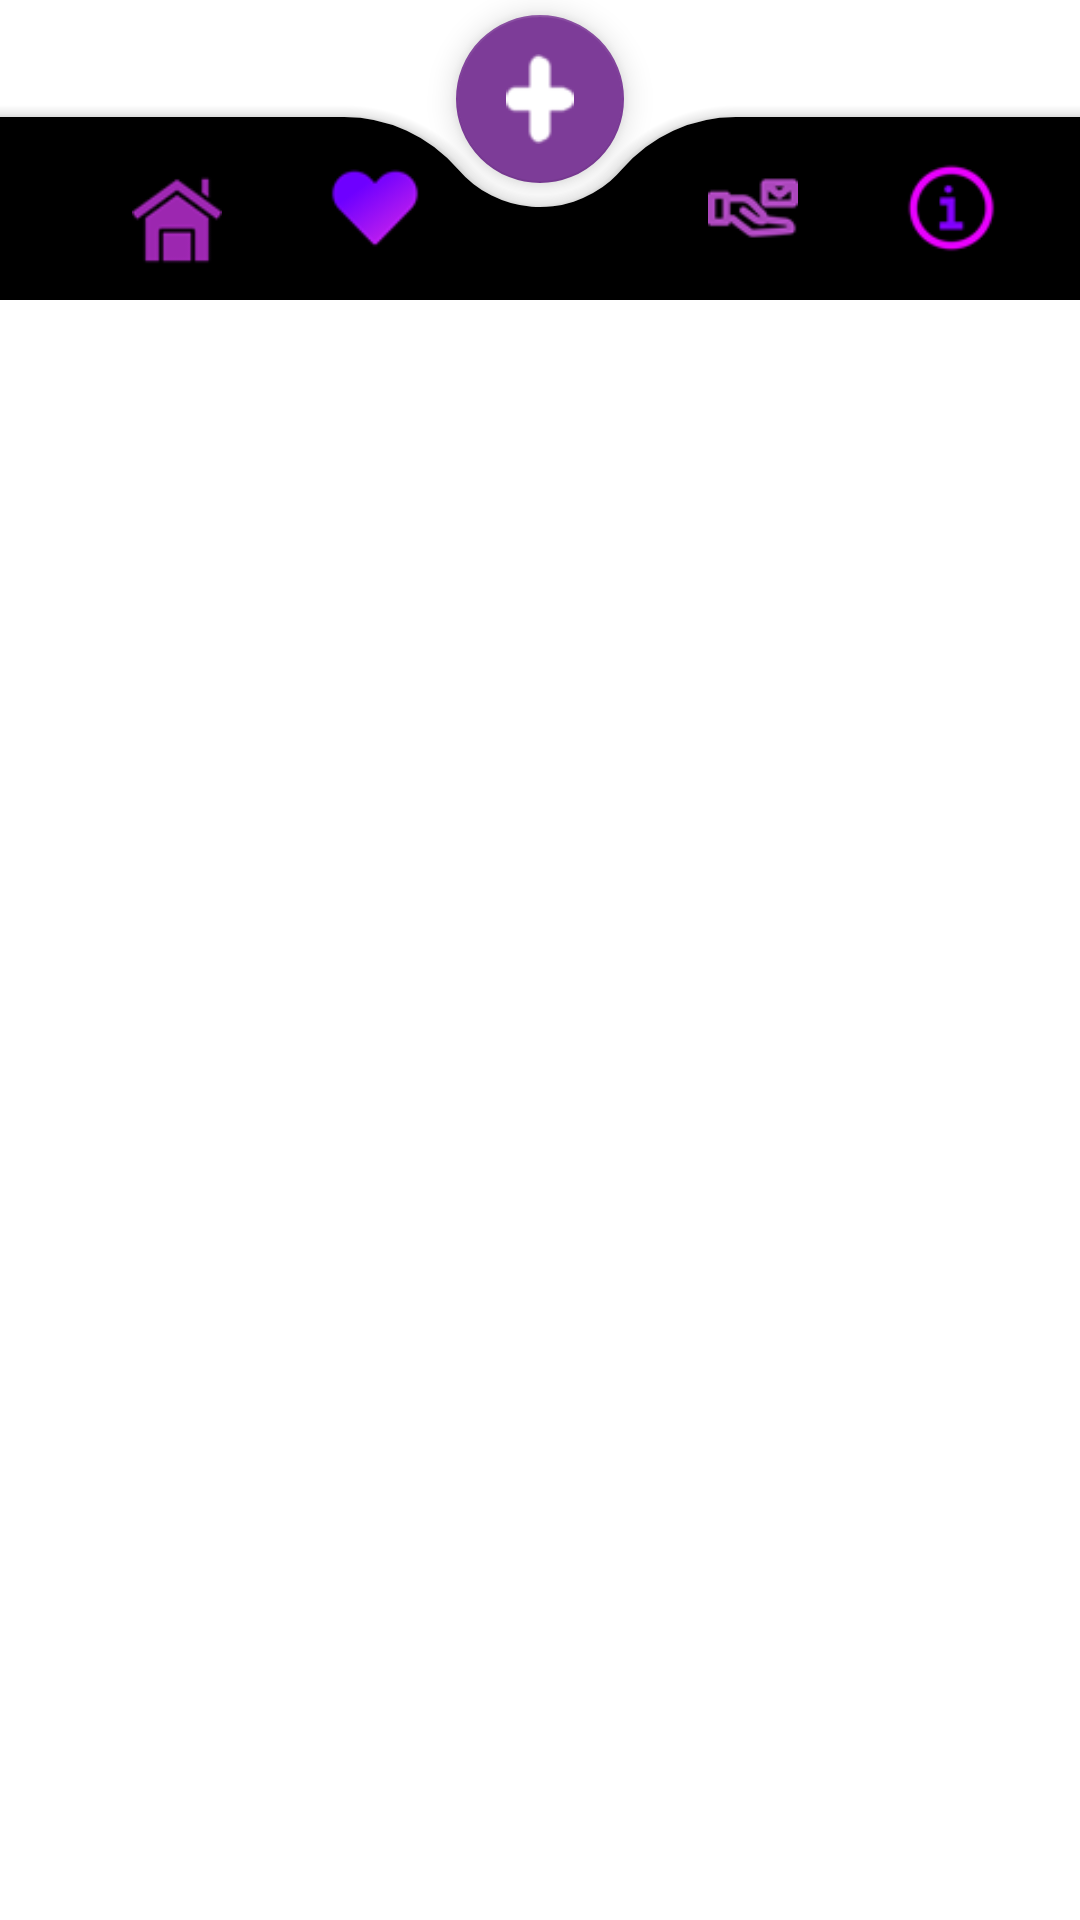

The Android layout XML behind this screen, and the referenced resources:
<!-- AndroidManifest.xml: application theme Theme.Avent_go -->
<!-- res/layout/bottom_app_bar_layout.xml -->
<androidx.coordinatorlayout.widget.CoordinatorLayout
    xmlns:android="http://schemas.android.com/apk/res/android"
    xmlns:app="http://schemas.android.com/apk/res-auto"
    android:layout_width="match_parent"
    android:layout_height="100dp"
    app:layout_constraintBottom_toBottomOf="parent"
    app:layout_constraintEnd_toEndOf="parent"
    app:layout_constraintStart_toStartOf="parent">

    <androidx.coordinatorlayout.widget.CoordinatorLayout
        android:layout_width="match_parent"
        android:layout_height="100dp"
        app:layout_constraintBottom_toBottomOf="parent"
        app:layout_constraintEnd_toEndOf="parent"
        app:layout_constraintStart_toStartOf="parent">


        <com.google.android.material.bottomappbar.BottomAppBar
            android:id="@+id/app_bar"
            android:layout_width="match_parent"
            android:layout_height="61dp"
            android:layout_gravity="bottom"
            app:backgroundTint="@color/black"
            app:fabCradleMargin="8dp"
            app:fabCradleRoundedCornerRadius="50dp"
            app:fabCradleVerticalOffset="6dp">

            <LinearLayout
                android:layout_width="match_parent"
                android:layout_height="match_parent"
                android:orientation="horizontal">

                <LinearLayout
                    android:id="@+id/homepa"
                    android:layout_width="0dp"
                    android:layout_height="match_parent"
                    android:layout_weight="0.25"
                    android:gravity="center"
                    android:orientation="vertical">

                    <ImageView
                        android:id="@+id/imageView12"
                        android:layout_width="30dp"
                        android:layout_height="30dp"
                        android:layout_gravity="center"
                        android:layout_marginTop="8dp"
                        app:srcCompat="@drawable/home"/>
                </LinearLayout>

                <LinearLayout
                    android:id="@+id/favorite"
                    android:layout_width="0dp"
                    android:layout_height="match_parent"
                    android:layout_weight="0.25"
                    android:gravity="center"
                    android:orientation="vertical">

                    <ImageView
                        android:id="@+id/imageView22"
                        android:layout_width="30dp"
                        android:layout_height="30dp"
                        android:layout_gravity="center"
                        android:layout_marginEnd="20dp"
                        app:srcCompat="@drawable/favorite" />

                </LinearLayout>

                <LinearLayout
                    android:id="@+id/contactus"
                    android:layout_width="0dp"
                    android:layout_height="match_parent"
                    android:layout_weight="0.25"
                    android:gravity="center"
                    android:orientation="vertical">

                    <ImageView
                        android:id="@+id/imageView112"
                        android:layout_width="30dp"
                        android:layout_height="30dp"
                        android:layout_marginStart="20dp"
                        android:layout_gravity="center"
                        app:srcCompat="@drawable/mail" />
                </LinearLayout>

                <LinearLayout
                    android:id="@+id/aboutus"
                    android:layout_width="0dp"
                    android:layout_height="match_parent"
                    android:layout_weight="0.25"
                    android:gravity="center"
                    android:orientation="vertical">

                    <ImageView
                        android:id="@+id/imageView121"
                        android:layout_width="30dp"
                        android:layout_height="30dp"
                        android:layout_gravity="center"
                        app:srcCompat="@drawable/info" />
                </LinearLayout>
            </LinearLayout>
        </com.google.android.material.bottomappbar.BottomAppBar>
        <com.google.android.material.floatingactionbutton.FloatingActionButton
            android:id="@+id/addBtn"
            android:layout_width="wrap_content"
            android:layout_height="wrap_content"
            android:src="@drawable/float_icon"
            app:backgroundTint="@color/orange"
            app:layout_anchor="@id/app_bar"
            app:maxImageSize="30dp"
            app:tint="@color/white" />
    </androidx.coordinatorlayout.widget.CoordinatorLayout>
</androidx.coordinatorlayout.widget.CoordinatorLayout>
<!-- resources referenced by this layout -->
<resources>
  <color name="black">#FF000000</color>
  <color name="orange">#7D3C98</color>
  <color name="white">#FFFFFFFF</color>
  <!-- drawable favorite: png bitmap (drawable-hdpi, 1776 bytes) -->
  <!-- drawable float_icon: png bitmap (drawable-hdpi, 1186 bytes) -->
  <!-- drawable home: png bitmap (drawable-hdpi, 2006 bytes) -->
  <!-- drawable info: png bitmap (drawable-hdpi, 1918 bytes) -->
  <!-- drawable mail: png bitmap (drawable-hdpi, 2160 bytes) -->
  <style name="Theme.Avent_go" parent="Base.Theme.Avent_go" />
  <style name="Base.Theme.Avent_go" parent="Theme.MaterialComponents.DayNight.NoActionBar">
          
          
          <item name="android:statusBarColor">#575757</item>
      </style>
</resources>
